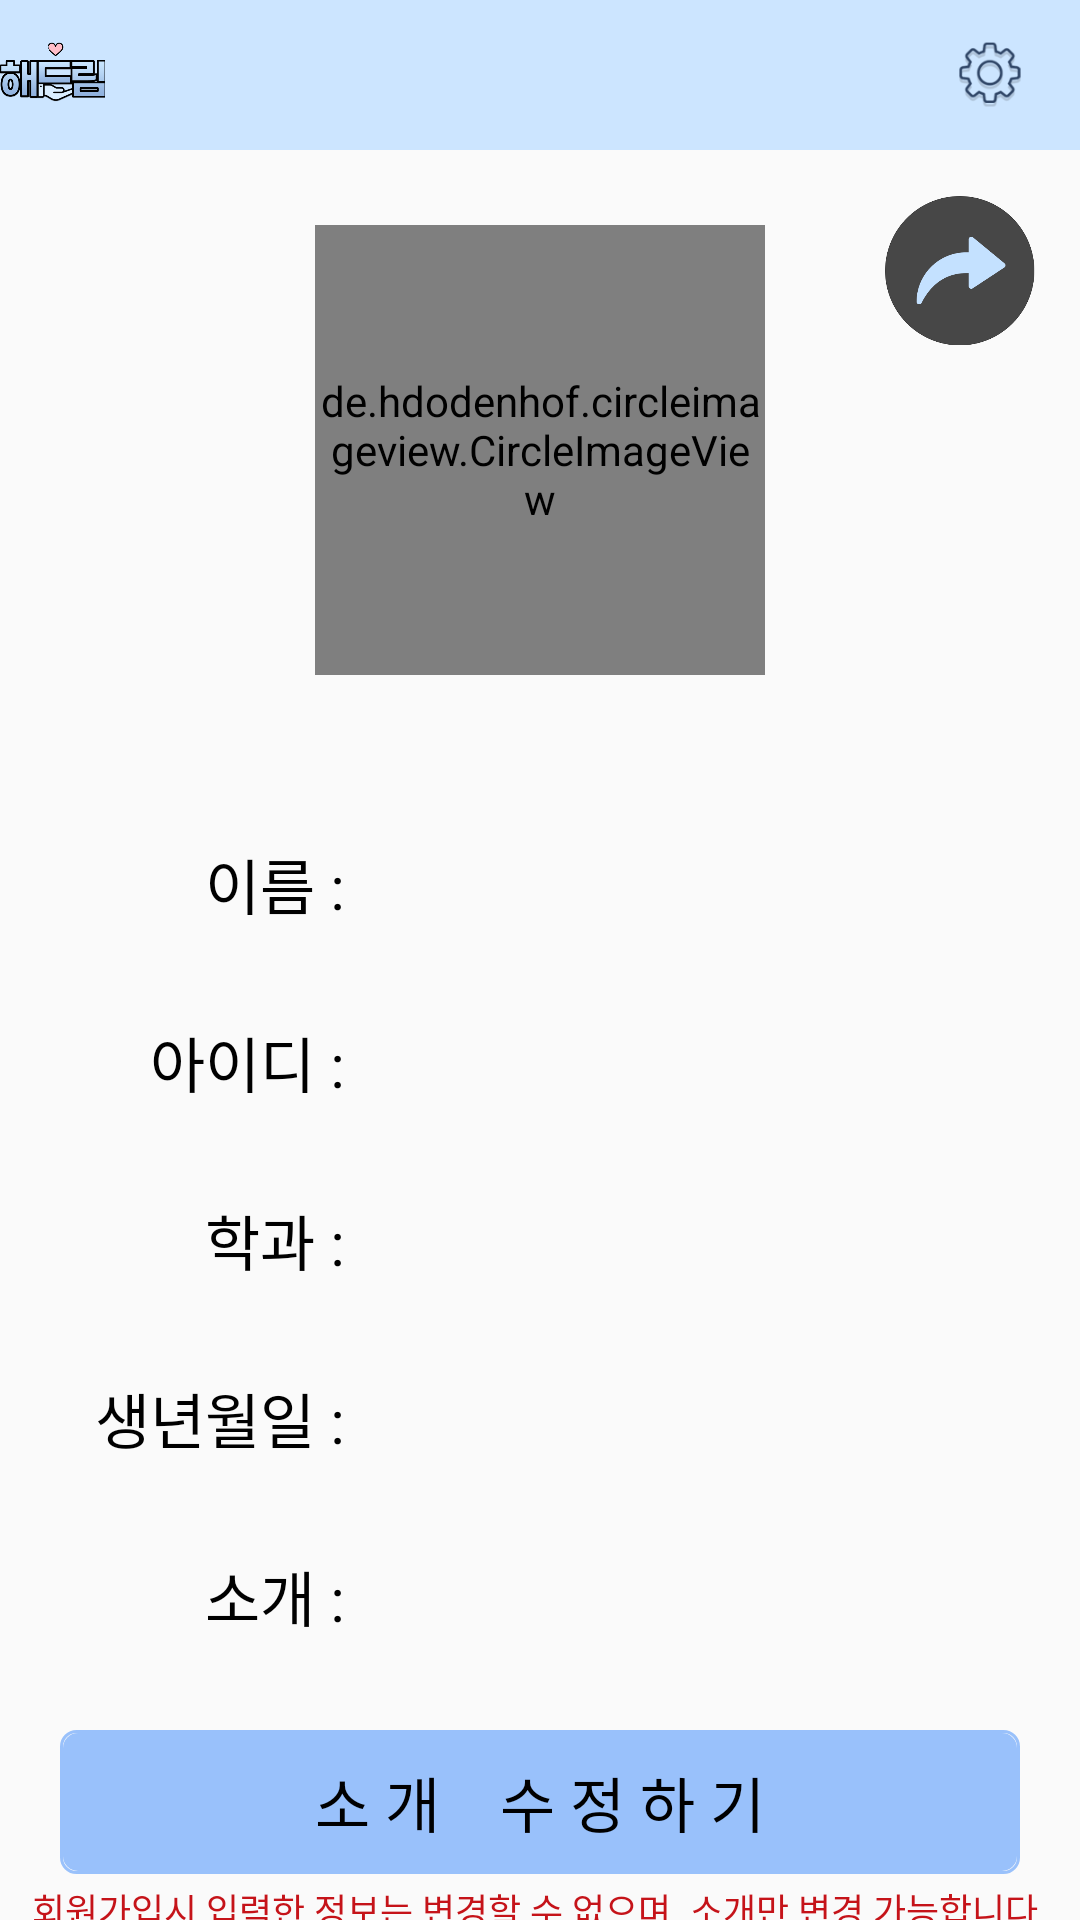

Android layout source for this screen:
<!-- AndroidManifest.xml: application theme Theme.HaeDream -->
<!-- res/layout/mypage.xml -->
<?xml version="1.0" encoding="utf-8"?>
<LinearLayout xmlns:android="http://schemas.android.com/apk/res/android"
    android:layout_width="match_parent"
    android:layout_height="match_parent"
    xmlns:tools="http://schemas.android.com/tools"
    xmlns:app="http://schemas.android.com/apk/res-auto"
    android:orientation="vertical">

    <LinearLayout
        android:id="@+id/linearLayout2"
        android:layout_width="match_parent"
        android:layout_height="50dp"
        android:background="#CCE5FF"
        android:orientation="horizontal"
        tools:ignore="MissingConstraints">

        <ImageView
            android:id="@+id/imageView4"
            android:layout_width="92dp"
            android:layout_height="match_parent"
            android:layout_gravity="left"
            android:layout_weight="1"
            android:scaleType="centerCrop"
            app:srcCompat="@drawable/transparent_logo" />

        <LinearLayout
            android:layout_width="270dp"
            android:layout_height="match_parent"
            android:orientation="horizontal"/>

        <ImageButton
            android:id="@+id/setting"
            android:layout_width="50dp"
            android:layout_height="50dp"
            android:layout_marginRight="5dp"
            android:backgroundTint="#00FFFDFD"
            android:scaleType="centerCrop"
            app:layout_constraintBottom_toBottomOf="@+id/imageView2"
            app:layout_constraintEnd_toStartOf="@+id/mypage"
            app:layout_constraintTop_toTopOf="parent"
            app:srcCompat="@drawable/sal" />

    </LinearLayout>


    <RelativeLayout
        android:layout_width="match_parent"
        android:layout_height="wrap_content">

        <de.hdodenhof.circleimageview.CircleImageView
            android:id="@+id/iv"
            android:layout_width="150dp"
            android:layout_height="150dp"
            android:layout_centerInParent="true"
            android:layout_marginStart="120dp"
            android:layout_marginTop="50dp"
            android:src="@mipmap/ic_launcher" />

        <ImageButton
            android:id="@+id/list_btn"
            android:layout_width="50dp"
            android:layout_height="50dp"
            android:layout_alignParentRight="true"
            android:layout_marginTop="15dp"
            android:layout_marginEnd="15dp"
            android:background="#00FF0000"
            android:scaleType="centerCrop"
            android:src="@drawable/back" />


    </RelativeLayout>



    <LinearLayout
        android:layout_marginTop="30dp"
        android:layout_marginStart="20dp"
        android:layout_marginEnd="20dp"
        android:layout_width="match_parent"
        android:layout_height="wrap_content"
        android:orientation="horizontal">

        <TextView
            android:layout_width="100dp"
            android:layout_height="wrap_content"
            android:fontFamily="@font/font_medium"
            android:text="이름 : "
            android:textAlignment="textEnd"
            android:textColor="@color/black"
            android:textSize="20dp" />

        <EditText
            android:layout_width="match_parent"
            android:layout_height="match_parent"
            android:textSize="20dp"
            android:background="@drawable/input_white"
            android:textColor="@color/black"
            android:id="@+id/user_name"/>

    </LinearLayout>

    <LinearLayout
        android:layout_marginTop="30dp"
        android:layout_marginStart="20dp"
        android:layout_marginEnd="20dp"
        android:layout_width="match_parent"
        android:layout_height="wrap_content"
        android:orientation="horizontal">

        <TextView
            android:layout_width="100dp"
            android:layout_height="wrap_content"
            android:fontFamily="@font/font_medium"
            android:text="아이디 : "
            android:textAlignment="textEnd"
            android:textColor="@color/black"
            android:textSize="20dp" />

        <TextView
            android:layout_width="match_parent"
            android:layout_height="match_parent"
            android:textSize="20dp"
            android:textColor="@color/black"
            android:id="@+id/user_id"/>

    </LinearLayout>

    <LinearLayout
        android:layout_marginTop="30dp"
        android:layout_marginStart="20dp"
        android:layout_marginEnd="20dp"
        android:layout_width="match_parent"
        android:layout_height="wrap_content"
        android:orientation="horizontal">

        <TextView
            android:layout_width="100dp"
            android:layout_height="wrap_content"

            android:fontFamily="@font/font_medium"
            android:text="학과 : "
            android:textAlignment="textEnd"
            android:textColor="@color/black"
            android:textSize="20dp" />

        <TextView
            android:layout_width="match_parent"
            android:layout_height="match_parent"
            android:textSize="20dp"
            android:textColor="@color/black"
            android:id="@+id/user_depart"/>

    </LinearLayout>

    <LinearLayout
        android:layout_marginTop="30dp"
        android:layout_marginStart="20dp"
        android:layout_marginEnd="20dp"
        android:layout_width="match_parent"
        android:layout_height="wrap_content"
        android:orientation="horizontal">

        <TextView
            android:layout_width="100dp"
            android:layout_height="wrap_content"
            android:fontFamily="@font/font_medium"
            android:text="생년월일 : "
            android:textAlignment="textEnd"
            android:textColor="@color/black"
            android:textSize="20dp" />

        <TextView
            android:layout_width="match_parent"
            android:layout_height="match_parent"
            android:textSize="20dp"
            android:textColor="@color/black"
            android:id="@+id/user_birth"/>

    </LinearLayout>

    <LinearLayout
        android:layout_marginTop="30dp"
        android:layout_marginStart="20dp"
        android:layout_marginEnd="20dp"
        android:layout_width="match_parent"
        android:layout_height="wrap_content"
        android:orientation="horizontal">

        <TextView
            android:layout_width="100dp"
            android:layout_height="wrap_content"
            android:fontFamily="@font/font_medium"
            android:text="소개 : "
            android:textAlignment="textEnd"
            android:textColor="@color/black"
            android:textSize="20dp" />

        <TextView
            android:layout_width="match_parent"
            android:layout_height="match_parent"
            android:textSize="20dp"
            android:textColor="@color/black"
            android:id="@+id/user_info"/>

    </LinearLayout>

    <Button
        android:layout_marginTop="30dp"
        android:layout_marginStart="20dp"
        android:layout_marginEnd="20dp"
        android:id="@+id/change_btn"
        android:layout_width="match_parent"
        android:layout_height="wrap_content"
        android:background="@drawable/login_button"
        android:fontFamily="@font/font_medium"
        android:textColor="@color/black"
        android:textSize="20dp"
        android:text="소 개    수 정 하 기" />

    <TextView
        android:layout_marginTop="3dp"
        android:layout_width="match_parent"
        android:layout_height="wrap_content"
        android:fontFamily="@font/font_medium"
        android:text="회원가입시 입력한 정보는 변경할 수 없으며, 소개만 변경 가능합니다."
        android:textAlignment="center"
        android:textColor="@color/red"
        android:textSize="12dp" />

</LinearLayout>
<!-- resources referenced by this layout -->
<resources>
  <color name="black">#FF000000</color>
  <color name="red">#C51319</color>
  <!-- drawable back: png bitmap (drawable, 19225 bytes) -->
  <!-- drawable login_button (drawable) -->
  <?xml version="1.0" encoding="utf-8"?>
  <layer-list xmlns:android="http://schemas.android.com/apk/res/android">
      <item>
          <shape android:shape="rectangle">
              <stroke android:width = "1dp" android:color = "#99C1FB"/>
              <corners
                  android:bottomRightRadius="5dp"
                  android:bottomLeftRadius="5dp"
                  android:topLeftRadius="5dp"
                  android:topRightRadius="5dp"/>
          </shape>
      </item>
  
      <item
          android:bottom="1dp"
          android:left="1dp"
          android:right="1dp"
          android:top="1dp">
          <shape android:shape="rectangle">
              <solid android:color="#99C1FB"/>
              <corners
                  android:bottomRightRadius="5dp"
                  android:bottomLeftRadius="5dp"
                  android:topLeftRadius="5dp"
                  android:topRightRadius="5dp"/>
          </shape>
      </item>
  </layer-list>
  <!-- drawable sal: png bitmap (drawable, 7885 bytes) -->
  <!-- drawable transparent_logo: png bitmap (drawable, 20228 bytes) -->
  <style name="Theme.HaeDream" parent="Theme.AppCompat.DayNight.NoActionBar">
          
          <item name="colorPrimary">@color/purple_500</item>
          <item name="colorPrimaryVariant">@color/purple_700</item>
          <item name="colorOnPrimary">@color/white</item>
          
          <item name="colorSecondary">@color/teal_200</item>
          <item name="colorSecondaryVariant">@color/teal_700</item>
          <item name="colorOnSecondary">@color/black</item>
          
          <item name="android:statusBarColor" tools:targetApi="l">?attr/colorPrimaryVariant</item>
          
      </style>
  <color name="purple_500">#FF6200EE</color>
  <color name="purple_700">#FF3700B3</color>
  <color name="white">#FFFFFFFF</color>
  <color name="teal_200">#FF03DAC5</color>
  <color name="teal_700">#FF018786</color>
</resources>
